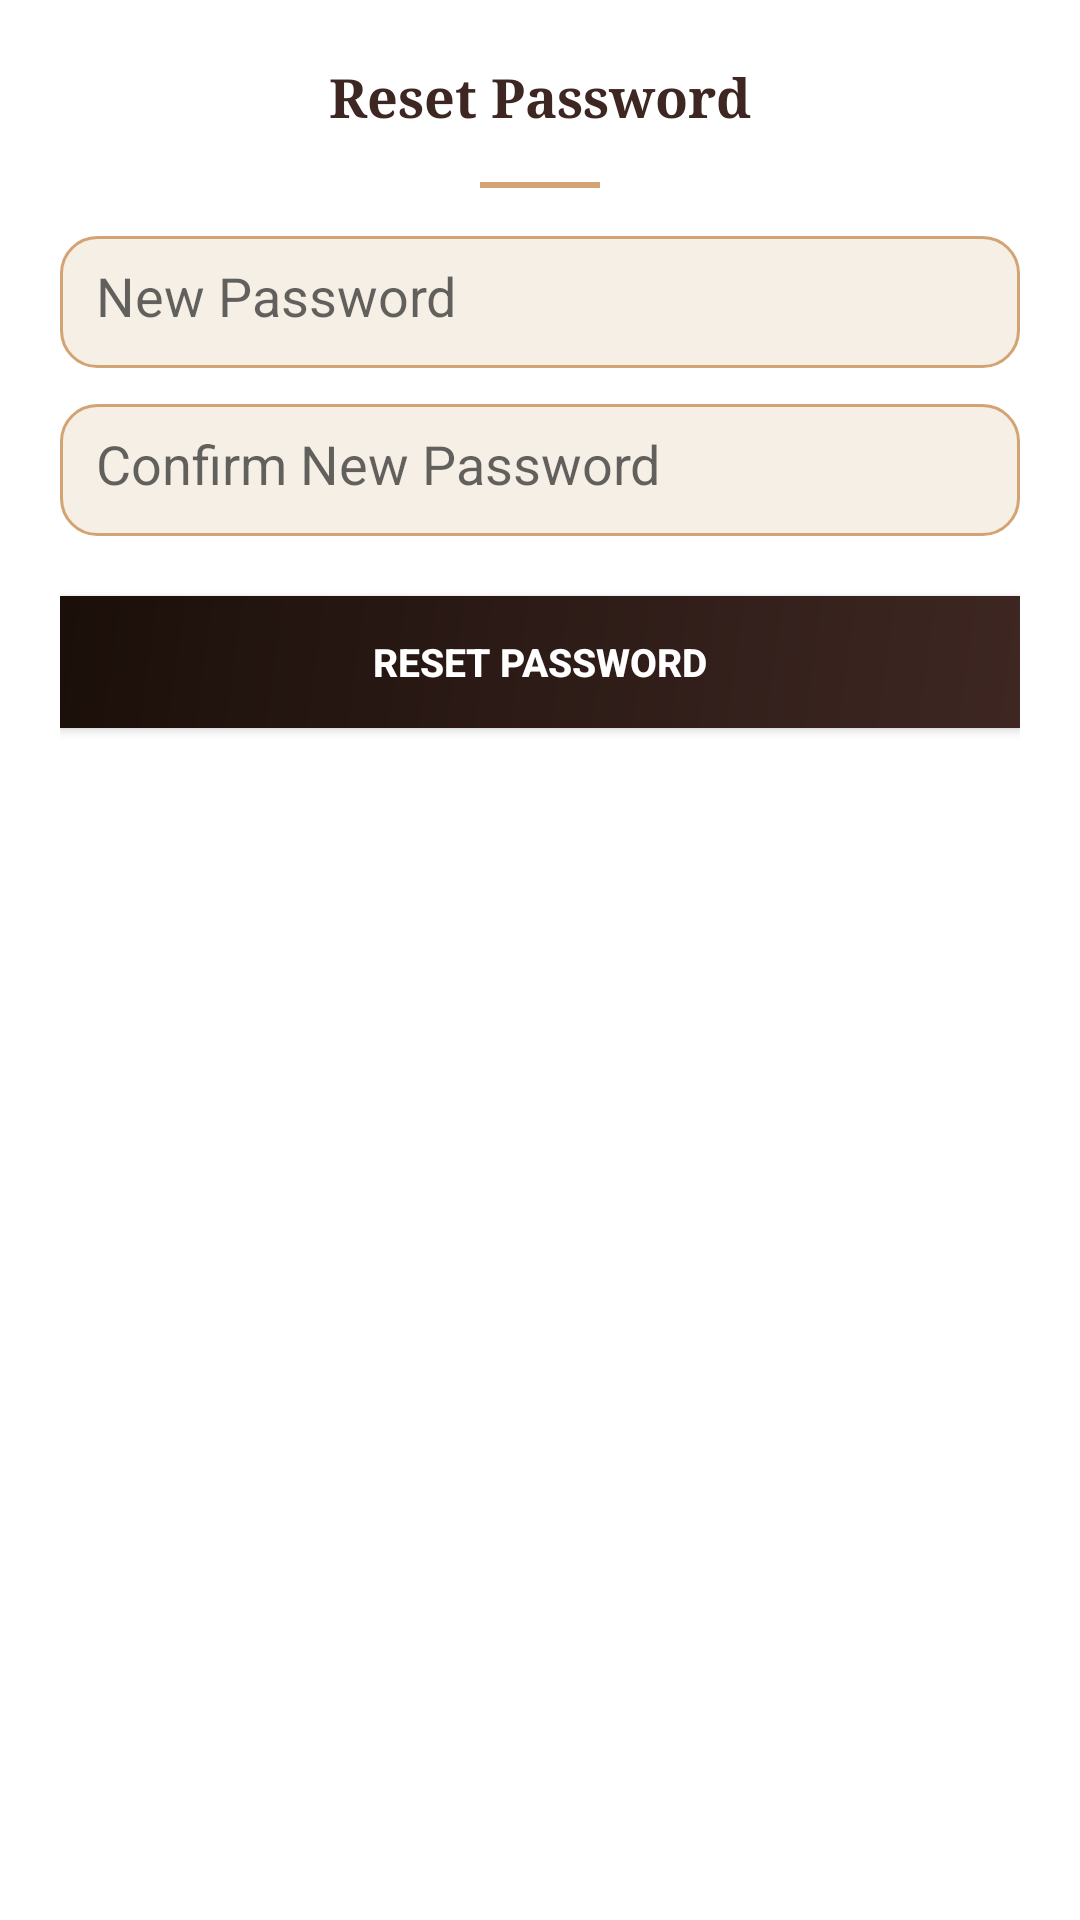

The Android layout XML behind this screen, and the referenced resources:
<!-- AndroidManifest.xml: application theme Theme.LibraryApp -->
<!-- res/layout/dialog_reset_password.xml -->
<?xml version="1.0" encoding="utf-8"?>
<LinearLayout xmlns:android="http://schemas.android.com/apk/res/android"
    android:layout_width="match_parent"
    android:layout_height="wrap_content"
    android:orientation="vertical"
    android:padding="20dp"
    android:background="@color/background_card">

    <TextView
        android:layout_width="wrap_content"
        android:layout_height="wrap_content"
        android:text="Reset Password"
        android:textSize="18sp"
        android:textStyle="bold"
        android:textColor="@color/primary"
        android:fontFamily="serif"
        android:layout_marginBottom="16dp"
        android:layout_gravity="center"/>

    <View
        android:layout_width="40dp"
        android:layout_height="2dp"
        android:background="@color/accent"
        android:layout_marginBottom="16dp"
        android:layout_gravity="center"/>

    <EditText
        android:id="@+id/etNewPassword"
        android:layout_width="match_parent"
        android:layout_height="44dp"
        android:hint="New Password"
        android:inputType="textPassword"
        android:background="@drawable/edittext_background"
        android:padding="12dp"
        android:layout_marginBottom="12dp"/>

    <EditText
        android:id="@+id/etConfirmPassword"
        android:layout_width="match_parent"
        android:layout_height="44dp"
        android:hint="Confirm New Password"
        android:inputType="textPassword"
        android:background="@drawable/edittext_background"
        android:padding="12dp"
        android:layout_marginBottom="20dp"/>

    <Button
        android:id="@+id/btnResetPassword"
        android:layout_width="match_parent"
        android:layout_height="44dp"
        android:text="RESET PASSWORD"
        android:textSize="13sp"
        android:textStyle="bold"
        android:textColor="@color/text_white"
        android:background="@drawable/btn_primary"/>

</LinearLayout>
<!-- resources referenced by this layout -->
<resources>
  <color name="accent">#D4A373</color>
  <color name="background_card">#FFFFFF</color>
  <color name="primary">#3E2723</color>
  <color name="text_white">#FFFFFF</color>
  <!-- drawable btn_primary (drawable) -->
  <?xml version="1.0" encoding="utf-8"?>
  <shape xmlns:android="http://schemas.android.com/apk/res/android">
      <gradient
          android:startColor="@color/primary"
          android:endColor="@color/primary_dark"
          android:angle="135"
          android:type="linear"/>
  </shape>
  <!-- drawable edittext_background (drawable) -->
  <?xml version="1.0" encoding="utf-8"?>
  <shape xmlns:android="http://schemas.android.com/apk/res/android"
      android:shape="rectangle">
      <solid android:color="#F5EFE6"/>
      <corners android:radius="12dp"/>
      <stroke android:width="1dp" android:color="#D4A373"/>
  </shape>
  <style name="Theme.LibraryApp" parent="Theme.MaterialComponents.DayNight.NoActionBar">
          <item name="colorPrimary">@color/primary</item>
          <item name="colorPrimaryVariant">@color/primary_dark</item>
          <item name="colorOnPrimary">@color/text_white</item>
          <item name="colorSecondary">@color/accent</item>
          <item name="colorSecondaryVariant">@color/accent_dark</item>
          <item name="colorOnSecondary">@color/text_primary</item>
          <item name="android:statusBarColor">@color/primary_dark</item>
          <item name="android:windowBackground">@color/background</item>
      </style>
  <color name="primary_dark">#1B0F0A</color>
  <color name="accent_dark">#B88352</color>
  <color name="text_primary">#3E2723</color>
  <color name="background">#FDF6E3</color>
</resources>
